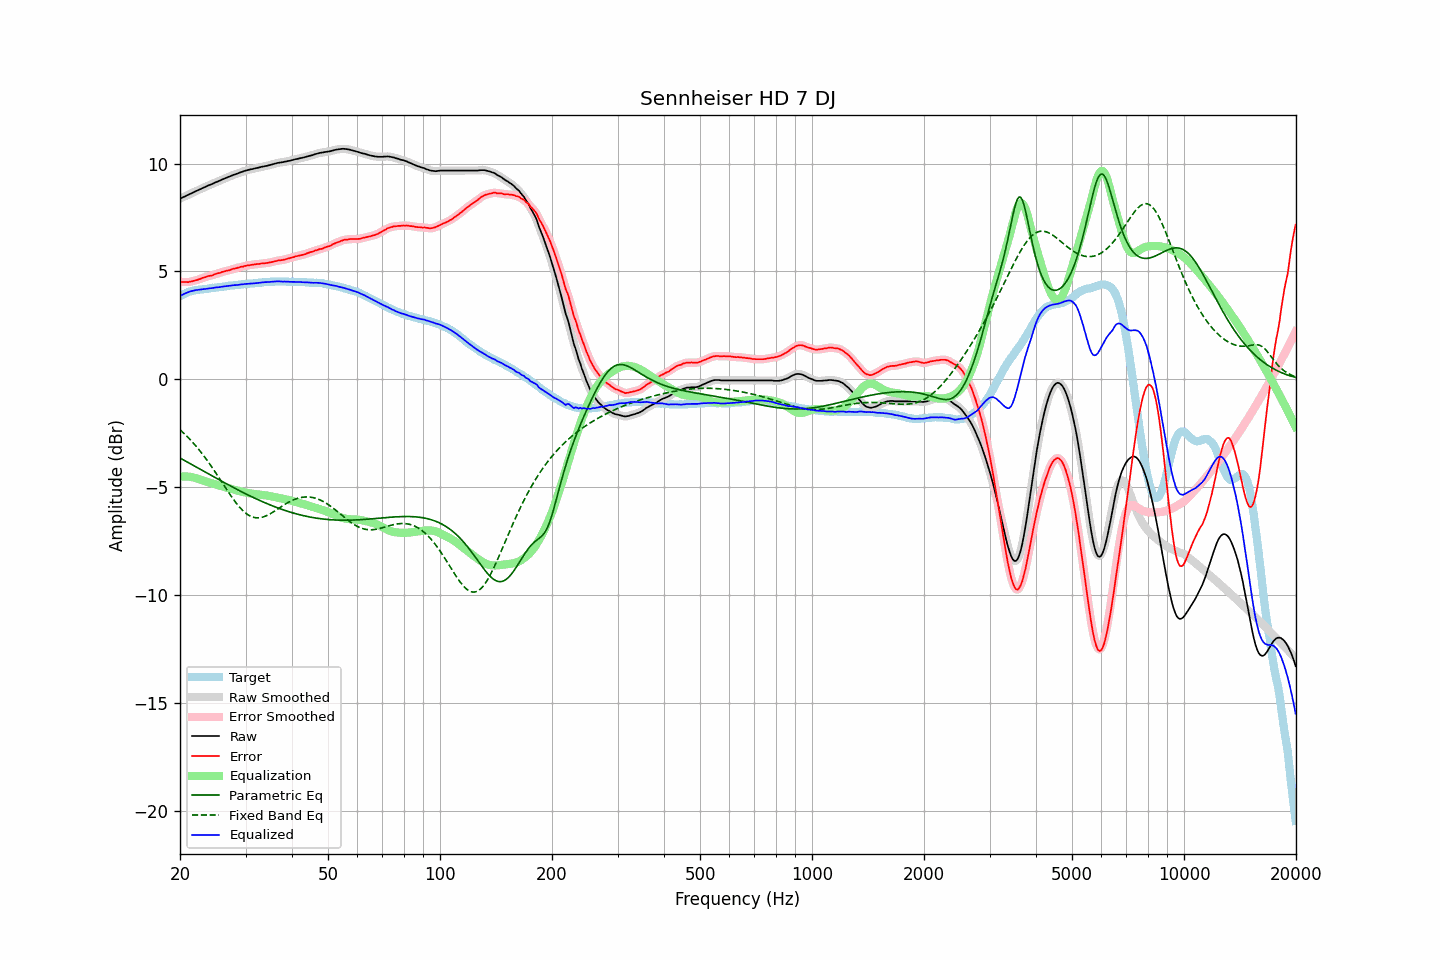

The data file committed next to this chart (first rows):
frequency, raw, error, smoothed, error_smoothed, equalization, parametric_eq, fixed_band_eq, equalized_raw, equalized_smoothed, target
20.00, 8.37, 4.52, 8.37, 4.52, -4.52, -3.65, -2.34, 3.86, 3.86, 3.85
20.20, 8.40, 4.51, 8.41, 4.51, -4.51, -3.69, -2.41, 3.89, 3.90, 3.89
20.40, 8.44, 4.51, 8.44, 4.51, -4.51, -3.73, -2.48, 3.94, 3.93, 3.94
20.61, 8.47, 4.51, 8.48, 4.51, -4.51, -3.77, -2.55, 3.97, 3.97, 3.96
20.81, 8.51, 4.51, 8.51, 4.51, -4.51, -3.82, -2.62, 4.01, 4.00, 4.01
21.02, 8.54, 4.50, 8.55, 4.51, -4.51, -3.86, -2.70, 4.03, 4.03, 4.04
21.23, 8.58, 4.52, 8.58, 4.52, -4.52, -3.90, -2.77, 4.06, 4.06, 4.06
21.44, 8.62, 4.53, 8.62, 4.53, -4.53, -3.94, -2.85, 4.08, 4.08, 4.09
21.66, 8.65, 4.55, 8.65, 4.55, -4.55, -3.98, -2.94, 4.11, 4.10, 4.10
21.87, 8.69, 4.57, 8.69, 4.57, -4.57, -4.02, -3.02, 4.12, 4.12, 4.12
22.09, 8.72, 4.59, 8.72, 4.59, -4.59, -4.07, -3.11, 4.14, 4.13, 4.14
22.31, 8.76, 4.61, 8.76, 4.61, -4.61, -4.11, -3.19, 4.14, 4.14, 4.15
22.54, 8.79, 4.64, 8.79, 4.64, -4.64, -4.15, -3.29, 4.15, 4.15, 4.15
22.76, 8.82, 4.66, 8.83, 4.67, -4.67, -4.19, -3.38, 4.16, 4.16, 4.16
22.99, 8.86, 4.70, 8.86, 4.69, -4.69, -4.23, -3.47, 4.17, 4.17, 4.16
23.22, 8.89, 4.72, 8.89, 4.72, -4.71, -4.27, -3.57, 4.18, 4.18, 4.17
23.45, 8.92, 4.74, 8.93, 4.75, -4.74, -4.32, -3.67, 4.19, 4.19, 4.19
23.69, 8.96, 4.77, 8.96, 4.77, -4.76, -4.36, -3.77, 4.20, 4.20, 4.19
23.92, 9.00, 4.79, 8.99, 4.78, -4.78, -4.40, -3.88, 4.21, 4.21, 4.21
24.16, 9.02, 4.80, 9.02, 4.80, -4.81, -4.44, -3.98, 4.22, 4.22, 4.23
24.40, 9.06, 4.81, 9.06, 4.82, -4.83, -4.48, -4.09, 4.23, 4.23, 4.24
24.65, 9.08, 4.85, 9.09, 4.85, -4.85, -4.52, -4.20, 4.23, 4.24, 4.24
24.89, 9.13, 4.88, 9.12, 4.88, -4.87, -4.57, -4.31, 4.25, 4.25, 4.25
25.14, 9.16, 4.90, 9.15, 4.90, -4.90, -4.61, -4.43, 4.26, 4.26, 4.26
25.39, 9.19, 4.92, 9.19, 4.92, -4.92, -4.65, -4.54, 4.27, 4.27, 4.27
25.65, 9.21, 4.93, 9.22, 4.94, -4.94, -4.69, -4.65, 4.27, 4.28, 4.28
25.91, 9.25, 4.97, 9.25, 4.96, -4.96, -4.73, -4.77, 4.29, 4.29, 4.28
26.16, 9.29, 4.99, 9.28, 4.99, -4.98, -4.77, -4.88, 4.30, 4.30, 4.30
26.43, 9.31, 5.01, 9.32, 5.01, -5.01, -4.81, -5.00, 4.31, 4.31, 4.30
26.69, 9.34, 5.03, 9.34, 5.03, -5.03, -4.85, -5.11, 4.32, 4.32, 4.31
26.96, 9.37, 5.04, 9.37, 5.04, -5.05, -4.89, -5.22, 4.33, 4.33, 4.33
27.23, 9.40, 5.06, 9.40, 5.06, -5.07, -4.93, -5.33, 4.34, 4.34, 4.34
27.50, 9.43, 5.09, 9.44, 5.09, -5.09, -4.97, -5.44, 4.34, 4.35, 4.34
27.77, 9.47, 5.12, 9.46, 5.11, -5.11, -5.01, -5.55, 4.36, 4.35, 4.35
28.05, 9.49, 5.13, 9.49, 5.13, -5.13, -5.05, -5.65, 4.36, 4.36, 4.36
28.33, 9.51, 5.15, 9.52, 5.15, -5.15, -5.09, -5.75, 4.36, 4.37, 4.37
28.62, 9.54, 5.17, 9.55, 5.17, -5.17, -5.13, -5.84, 4.37, 4.37, 4.37
28.90, 9.57, 5.19, 9.57, 5.19, -5.19, -5.17, -5.93, 4.38, 4.38, 4.38
29.19, 9.60, 5.22, 9.60, 5.21, -5.21, -5.21, -6.01, 4.40, 4.39, 4.39
29.48, 9.62, 5.21, 9.63, 5.23, -5.23, -5.24, -6.09, 4.40, 4.40, 4.41
29.78, 9.65, 5.25, 9.65, 5.24, -5.24, -5.28, -6.15, 4.41, 4.41, 4.41
30.08, 9.67, 5.26, 9.67, 5.26, -5.26, -5.32, -6.22, 4.42, 4.42, 4.41
30.38, 9.69, 5.28, 9.70, 5.28, -5.27, -5.35, -6.27, 4.42, 4.42, 4.41
30.68, 9.71, 5.28, 9.71, 5.29, -5.29, -5.39, -6.32, 4.43, 4.43, 4.43
30.99, 9.73, 5.30, 9.73, 5.30, -5.30, -5.43, -6.36, 4.44, 4.43, 4.43
31.30, 9.74, 5.31, 9.75, 5.31, -5.31, -5.46, -6.39, 4.44, 4.44, 4.43
31.61, 9.76, 5.32, 9.76, 5.32, -5.32, -5.50, -6.41, 4.44, 4.44, 4.44
31.93, 9.78, 5.33, 9.78, 5.33, -5.33, -5.53, -6.42, 4.46, 4.45, 4.45
32.24, 9.79, 5.34, 9.80, 5.34, -5.34, -5.57, -6.43, 4.46, 4.46, 4.46
32.57, 9.81, 5.34, 9.82, 5.35, -5.35, -5.60, -6.43, 4.47, 4.47, 4.47
32.89, 9.83, 5.36, 9.83, 5.36, -5.35, -5.64, -6.42, 4.48, 4.48, 4.48
33.22, 9.85, 5.37, 9.85, 5.36, -5.36, -5.67, -6.40, 4.49, 4.49, 4.48
33.55, 9.86, 5.37, 9.87, 5.37, -5.37, -5.70, -6.38, 4.49, 4.50, 4.50
33.89, 9.88, 5.38, 9.88, 5.38, -5.38, -5.73, -6.35, 4.50, 4.50, 4.50
34.23, 9.89, 5.39, 9.90, 5.39, -5.39, -5.76, -6.32, 4.50, 4.50, 4.50
34.57, 9.91, 5.40, 9.92, 5.40, -5.41, -5.80, -6.28, 4.51, 4.51, 4.51
34.92, 9.93, 5.42, 9.93, 5.42, -5.42, -5.83, -6.24, 4.52, 4.51, 4.51
35.27, 9.95, 5.43, 9.95, 5.43, -5.43, -5.86, -6.20, 4.52, 4.52, 4.52
35.62, 9.97, 5.45, 9.97, 5.45, -5.45, -5.89, -6.15, 4.53, 4.53, 4.52
35.97, 9.99, 5.47, 10.00, 5.47, -5.46, -5.92, -6.11, 4.53, 4.53, 4.53
... 635 more rows
